Run: headless pygame with SDL's dummy video driver; simulated clock (each Clock.tick advances the game by its frame time, no real sleeping); random seed 0; keys injected as events and as key.get_pressed() state; no mouse input.
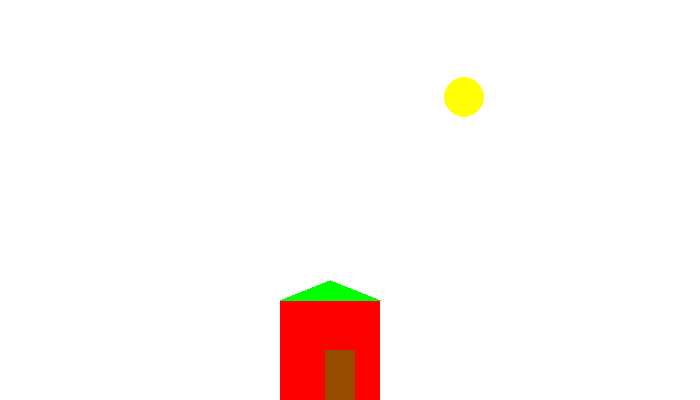
Frame 1 of 4 · flips 1–60 · no input
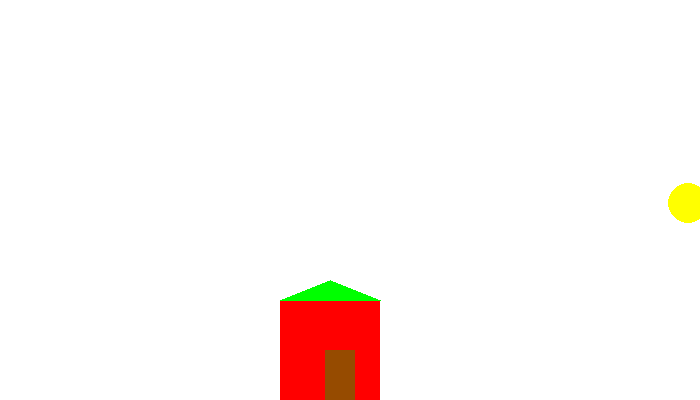
Frame 2 of 4 · flips 61–180 · tapped SPACE, RETURN · held RIGHT (→), D
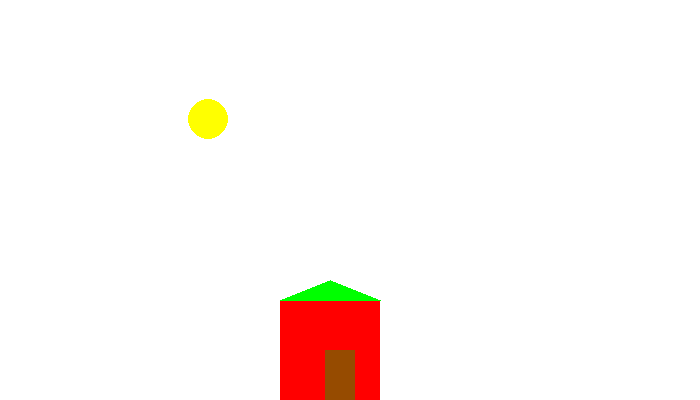
Frame 3 of 4 · flips 181–300 · held DOWN (↓), S
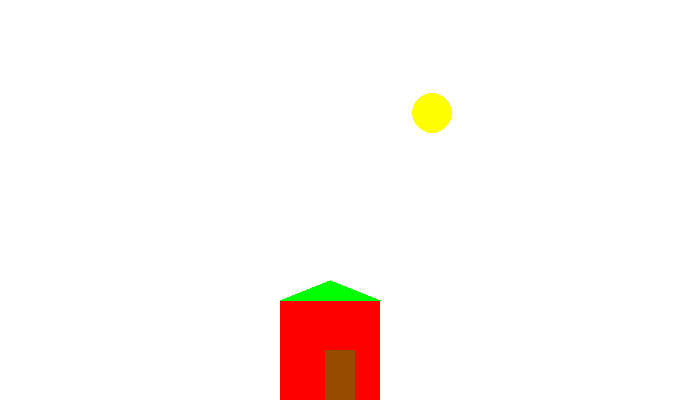
Frame 4 of 4 · flips 301–420 · held LEFT (←), A, UP (↑), W

The pygame program that drew these frames:

import pygame
import math
pygame.init()

size = (700, 400)
screen = pygame.display.set_mode(size)
done = False
clock = pygame.time.Clock()
fps = 60
white = (0xff, 0xff, 0xff)
red = (0xff, 0, 0)
green = (0x00,0xff,0x00)
brown = (0x96,0x4b,0x00)
yellow = (0xff,0xff,0x00)
pygame.display.set_caption("Is he short or is he not short")
Pi = 3.14120973109278509710293840917235091789287907153908910829371735290
circx = 700
circy = 200
momenty = -70
momentx = -110
yvelo = -1
up = True
dirx = 1
diry = 1
grav = 1
while not done:
    for event in pygame.event.get(): 
        if event.type == pygame.QUIT: 
            done = True 
    clock.tick(fps)
    screen.fill(white)
    pygame.draw.rect(screen, red, [280, 300, 100, 140], 0)
    pygame.draw.polygon(screen, green, ([280,300],[330,280] ,[380,300]))
    pygame.draw.rect(screen, brown, [325, 350, 30, 50], 0)
    pygame.draw.circle(screen, yellow, (circx, circy), 20, 0) 
    #x default value  == 700
    #y default value == 200
    #x goes 1.75 more than y 
    circx += (momentx * dirx)//32
    circy += (momenty * diry)//32
    
    if circy < 20:
        diry = diry * -1
    
    momenty = momenty + grav
    
    if circx < 0:
        circx = 700
        momenty = -70
    

    
    pygame.display.flip()
